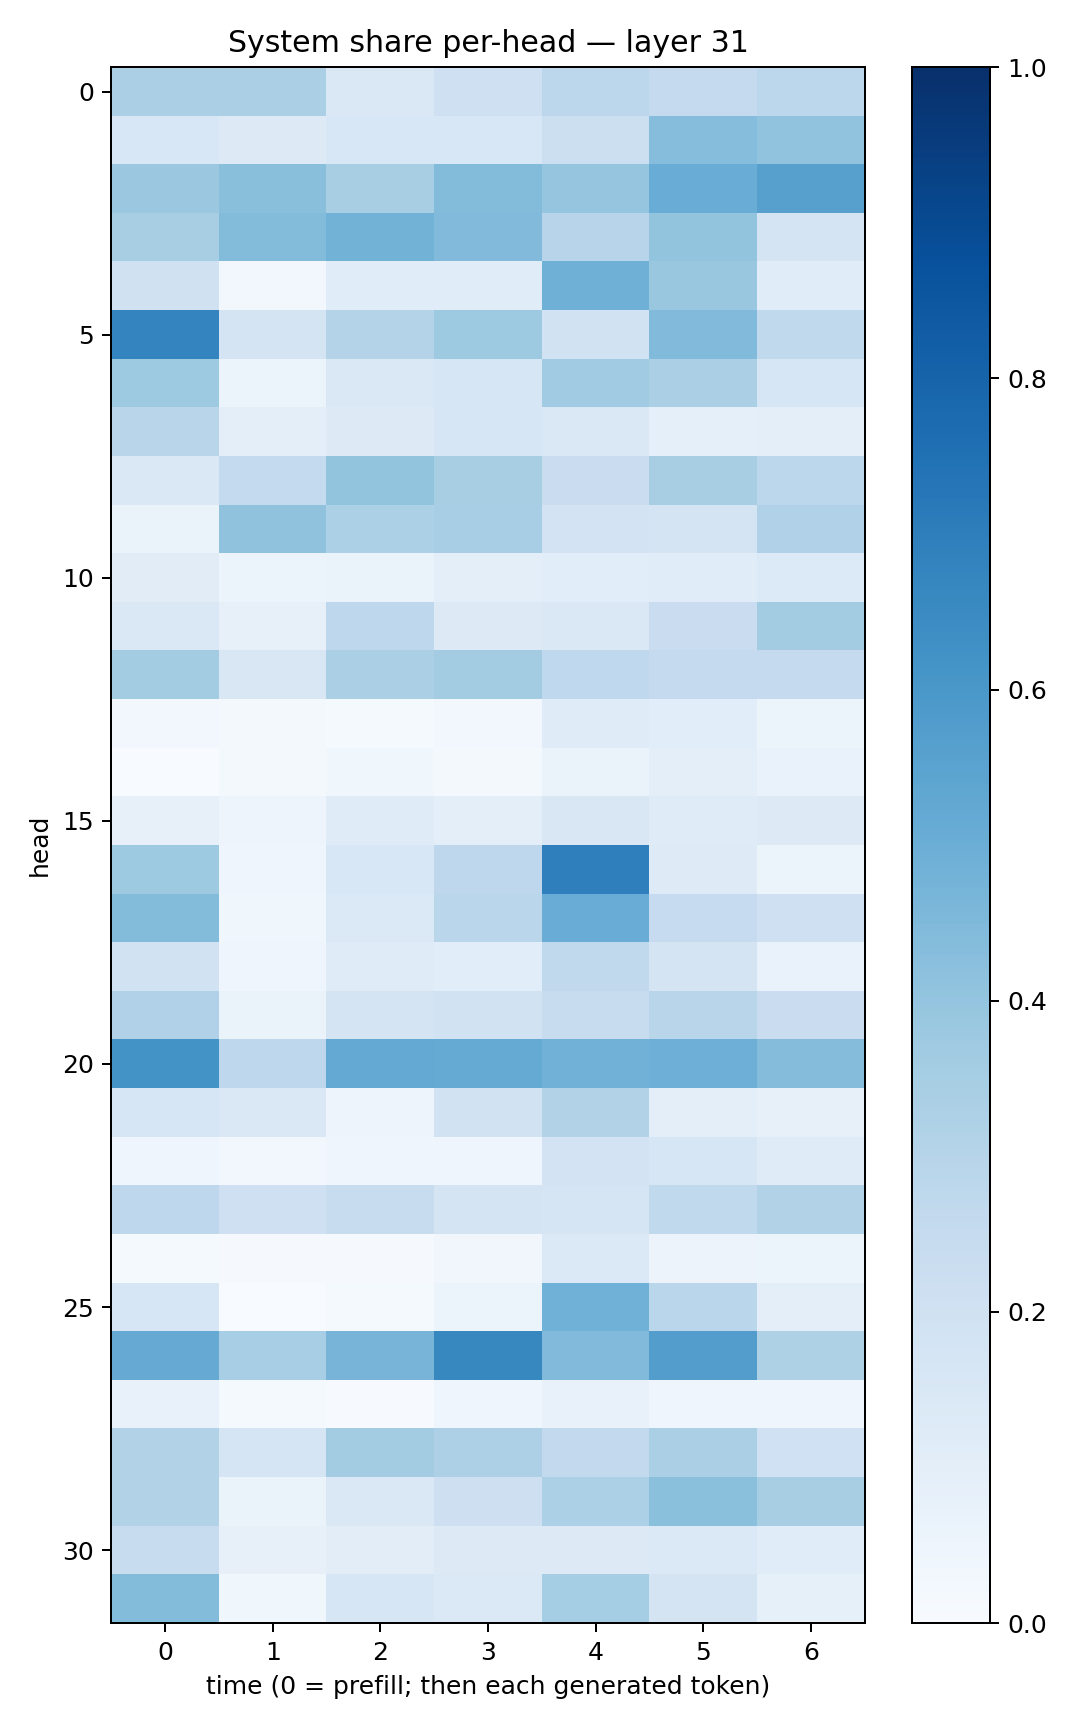

The table this chart was drawn from, first rows:
0.33286917, 0.33492705, 0.145758, 0.20398082, 0.2795478, 0.25270578, 0.27788675
0.1541, 0.1299, 0.1542, 0.153, 0.2176, 0.4307, 0.4026
0.3814, 0.4239, 0.3413, 0.4411, 0.3974, 0.5043, 0.5591
0.3422, 0.4384, 0.4771, 0.4433, 0.2963, 0.4006, 0.1723
0.1988, 0.02702, 0.1153, 0.1162, 0.4906, 0.3882, 0.1142
0.6725, 0.1773, 0.307, 0.3743, 0.1884, 0.4452, 0.2647
0.3718, 0.05159, 0.1409, 0.1564, 0.3661, 0.3341, 0.1593
0.2904, 0.09981, 0.13, 0.1609, 0.1442, 0.08775, 0.09764
0.1484, 0.2561, 0.3988, 0.3431, 0.2288, 0.3415, 0.2787
0.06404, 0.4077, 0.3288, 0.344, 0.1815, 0.1726, 0.3181
0.1118, 0.06151, 0.06602, 0.1002, 0.1071, 0.114, 0.1351
0.1408, 0.07863, 0.2765, 0.1313, 0.1449, 0.2275, 0.3559
0.359, 0.1522, 0.333, 0.3566, 0.2683, 0.2535, 0.2512
0.02396, 0.01774, 0.0149, 0.0277, 0.1191, 0.1058, 0.05982
0.000353, 0.02219, 0.03605, 0.01648, 0.06297, 0.1008, 0.06768
0.0809, 0.04718, 0.1174, 0.09732, 0.151, 0.1176, 0.1262
0.3714, 0.04107, 0.1546, 0.2765, 0.6953, 0.1247, 0.06009
0.4382, 0.03771, 0.1396, 0.2858, 0.5068, 0.249, 0.2074
0.1913, 0.04664, 0.1187, 0.1089, 0.2622, 0.1739, 0.06907
0.3199, 0.0633, 0.1728, 0.1894, 0.2362, 0.2927, 0.2287
0.6199, 0.2745, 0.5197, 0.519, 0.4824, 0.4941, 0.4343
0.1638, 0.1448, 0.04968, 0.1901, 0.3109, 0.09585, 0.07955
0.04466, 0.03053, 0.04189, 0.04453, 0.1797, 0.1572, 0.1178
0.2773, 0.2072, 0.24, 0.1782, 0.1674, 0.2624, 0.3091
0.01362, 0.01088, 0.00964, 0.03501, 0.1384, 0.05837, 0.05378
0.1611, 0.002287, 0.01442, 0.06073, 0.4877, 0.2856, 0.1003
0.5148, 0.3474, 0.4714, 0.6627, 0.4415, 0.5721, 0.3225
0.07565, 0.01273, 0.006341, 0.04552, 0.07313, 0.04611, 0.04511
0.3116, 0.1647, 0.356, 0.3246, 0.2603, 0.3356, 0.1992
0.3139, 0.06345, 0.1452, 0.2138, 0.3304, 0.4189, 0.3409
0.237, 0.08021, 0.1033, 0.1304, 0.1301, 0.1397, 0.1144
0.4382, 0.03534, 0.1598, 0.1376, 0.3526, 0.178, 0.08432
